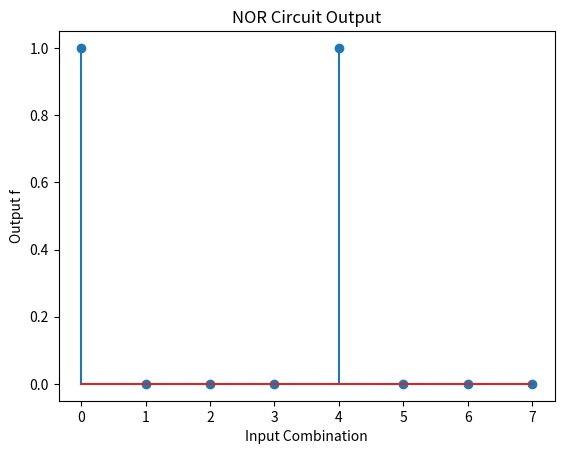

Python code for this plot:
import numpy as np
import matplotlib.pyplot as plt

# Inputs
P = np.array([0,0,0,0,1,1,1,1])
Q = np.array([0,0,1,1,0,0,1,1])
R = np.array([0,1,0,1,0,1,0,1])

# Function
F = ~(Q | R) & 1

print("P Q R | F")
for i in range(8):
    print(P[i],Q[i],R[i],"|",F[i])

x = np.arange(8)

plt.stem(x,F)
plt.xlabel("Input Combination")
plt.ylabel("Output f")
plt.title("NOR Circuit Output")

plt.savefig("nor_graph.png")
plt.show()
